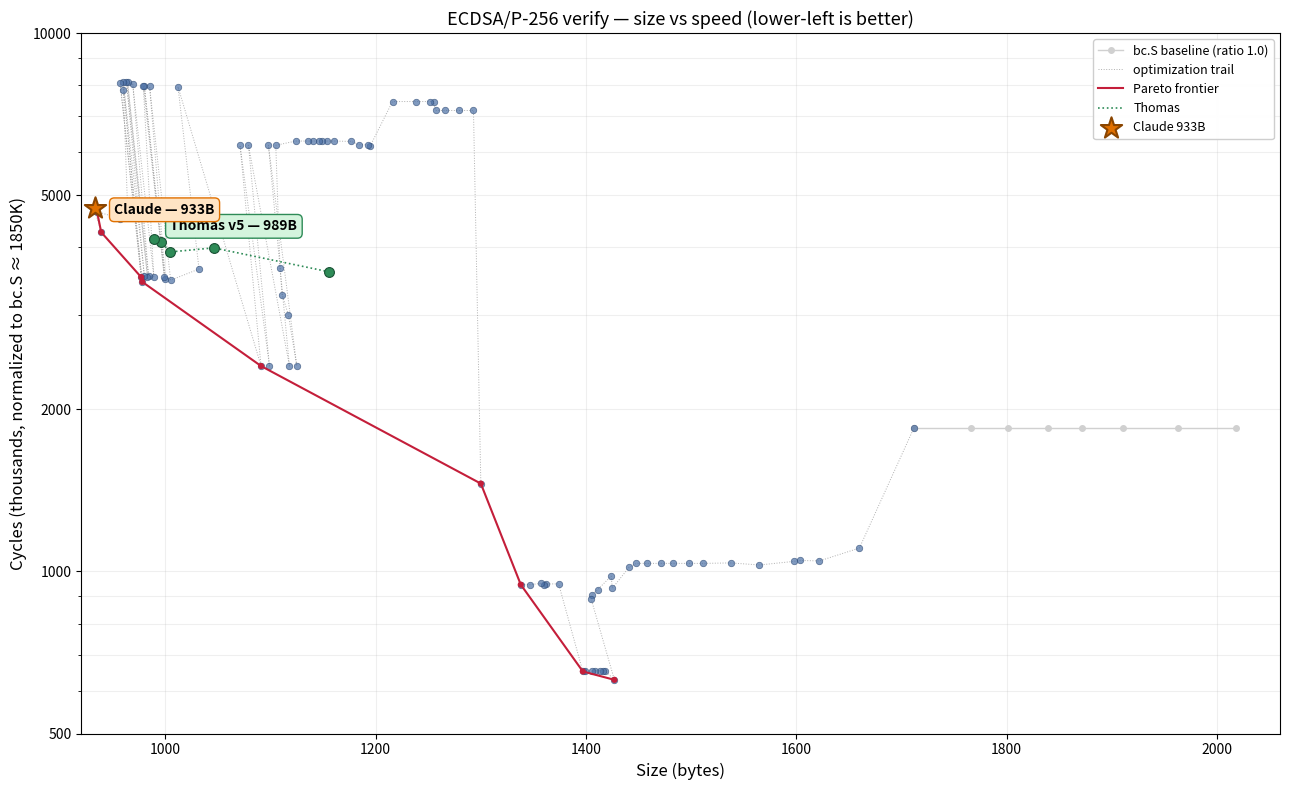

Recreate this plot in Python. (Note: this script raises an exception after producing the figure.)
#!/usr/bin/env python3
"""
Size-vs-speed progress chart (docs/progress.png).

kcyc_nominal = measured * 1850 / bc_baseline — ratios transfer across µarches.
"""

import matplotlib.pyplot as plt

# bc.S baseline track (all at ratio 1.0)
BC_TRACK = [2018, 1963, 1911, 1872, 1839, 1801, 1766, 1712]
BC_Y = 1850

# Full chronological trail.  Labels only on architectural turning points.
TRAIL = [
    # --- fast.S era: 64-bit Montgomery (CIOS), mulx ---
    (1712, 1850, "fork from bc.S\n1712B"),
    (1660, 1105, None), (1622, 1046, None), (1604, 1048, None),
    (1598, 1044, None), (1565, 1028, None), (1538, 1037, None),
    (1511, 1035, None), (1498, 1035, None), (1483, 1035, None),
    (1471, 1035, None), (1458, 1035, None), (1448, 1035, None),
    (1441, 1018, None), (1425,  930, None), (1424,  980, None),
    (1411,  925, None), (1406,  906, None), (1405,  888, None),
    (1427,  629, "Shamir's trick\n1427B — speed corner"),
    (1418,  654, None), (1416,  654, None), (1413,  654, None),
    (1409,  654, None), (1406,  653, None), (1399,  652, None),
    (1397,  652, None),
    # --- tiny.S fork: trade speed for size ---
    (1374,  948, None), (1362,  948, None), (1360,  945, None),
    (1357,  950, None), (1347,  945, None), (1338,  945, None),
    (1300, 1456, "32-bit q=t[top]\nno Montgomery"),
    (1293, 7180, None), (1279, 7180, None), (1266, 7180, None),
    (1257, 7180, None), (1255, 7460, None), (1252, 7460, None),
    (1238, 7460, None), (1216, 7460, None),
    (1195, 6180, "projective check\nno mod-p inv"),
    (1193, 6200, None), (1184, 6200, None), (1177, 6290, None),
    (1160, 6300, None), (1154, 6300, None), (1149, 6300, None),
    (1146, 6300, None), (1140, 6300, None), (1136, 6300, None),
    (1124, 6300, None),
    (1105, 6186, "bt-on-cN\nno exp buffer"),
    # --- speed/size knee: loop→dec+jnz, 64-bit schoolbook ---
    (1109, 3665, None), (1111, 3268, None), (1117, 2996, None),
    (1125, 2407, None), (1098, 6186, None), (1118, 2407, None),
    (1079, 6186, None),
    (1099, 2407, None),
    # --- op6/7 merge + fe_sub_raw inline chain (−8B). .Lop8=255/255 ---
    (1071, 6186, None),   # SMALL_MUL8
    (1091, 2407, None),
    # --- RCB COMPLETE ADDITION — one formula, no 3-way branch (−59B) ---
    (1012, 7950, None),
    (1032, 3645, None),
    # --- Addend slot shift: Shamir setup → one rep movsq (−16B) ---
    #   bc_v1 stages slots 2-7 = Gx,Gy,1,Qx,Qy,1.  RCB addend moves
    #   4,5,6 → 5,6,7 (pure nibble cycle, 0 B).  Retakes size corner.
    (1005, 3475, None),
    (985,  7960, None),
    # --- Micro-grind: imul for slot12, [rdi-64] inc, drop r15, lodsb ---
    (1000, 3490, None),
    (980,  7975, None),
    (999,  3530, None),
    (979,  7975, None),
    # --- fe_inv_m: no seed copy, no r8 (−10B).  Then .Lfm = Nmul (−5B) ---
    #   bc_v1 sets dst=1; loop starts at bit 255 instead of 254.
    #   fe_mul_m doesn't preserve rdi → bracket both calls instead.
    (989,  3530, None),
    (969,  8030, None),
    (984,  3540, None),
    (964,  8115, None),
    (983,  3525, None),
    (963,  8115, None),
    # --- Layout reorders: pt_mul/.Lcadd, fe_mul_m for rel8 jmps (−6B) ---
    #   Cycle numbers below are 10-run medians.  (Earlier single-shot
    #   measurements showed a ~5% "regression" here — noise.  The move
    #   actually landed reduce's inner loop in a single DSB chunk.)
    (980,  3540, None),
    (960,  8120, None),
    (977,  3520, None),
    (957,  8060, None),
    # --- Unrolled push-zero: +3/+1 B for ~3%/2% cycles.  Kills an
    #   #ifdef; xor ecx does three jobs (zero for push, zero for
    #   mul8's mov cl,N, eax no longer needed).  960B dominates 969B.
    (978,  3450, None),
    (960,  7845, None),
    # --- mul8: drop `loop`, keep `scasd` (+4B, −39% cycles) ---
    #   `loop` was ~6.5M of SMALL_MUL8's 7.8M cycles on its own.
    #   964B fills the 960→977 gap; scasd is the real size knob now.
    (964,  4780, None),
    # --- bc_run inherit r14 (−7), Fadd commute+scratch=dst (−6),
    #   1-B terminators (−3), cP built at rbp−40 → fe_iszero inlines
    #   (−6), r8 for &cP caller-saved (−5), or→dec eax (−2).
    (957,  4520, None),
    (935,  4660, None),
    # --- EFD reschedule (hyperelliptic.org/EFD): hoist RCB steps 14,15
    #   so X1,Z1 die early → slot2 reusable as 6th temp → 5 scratch
    #   slots → slot8 free → cP@slot8 → .Lcadd [r8-96] disp8 (−2B)
    (933,  4674, None),
    # --- -DFAST_ADVANCE: scasd→lea in SMALL_MUL8 (+6B, −10% cyc).
    #   Knocks 935B and 957B off the frontier.
    (939,  4265, "939B — lea advance"),
    (933,  4727, "933B — size corner"),  # re-benched 20-run
]

# Thomas's track: v1, v2, v3 (1004B), v4 (996B), v5 (989B).
# Our 977B default DOMINATES v5 on both axes (smaller AND faster).
# Thomas is fully off the frontier.
THOMAS_TRACK = [(1156, 3600), (1046, 3990), (1004, 3920), (996, 4100),
                (989, 4150)]
THOMAS    = (989, 4150)     # latest — still dominated
CLAUDE    = (933, 4727)     # 20-run median; size corner

def pareto(pts):
    front = []
    for i, (b, c) in enumerate(pts):
        if not any((b2 <= b and c2 <= c and (b2 < b or c2 < c))
                   for j, (b2, c2) in enumerate(pts) if j != i):
            front.append(i)
    front.sort(key=lambda i: pts[i][0])
    return front

ALL_XY = [(b, c) for b, c, _ in TRAIL] + THOMAS_TRACK
FRONT = pareto(ALL_XY)

# ======================================================================
fig, ax = plt.subplots(figsize=(13, 8), dpi=100)

# bc.S baseline — faded gray
ax.plot(BC_TRACK, [BC_Y]*len(BC_TRACK), 'o-', color='#d0d0d0',
        markersize=4, linewidth=1, zorder=1, label='bc.S baseline (ratio 1.0)')

# Chronological trail — dotted gray with small blue dots
tx = [p[0] for p in TRAIL]
ty = [p[1] for p in TRAIL]
ax.plot(tx, ty, ':', color='#b0b0b0', linewidth=0.7, zorder=2,
        label='optimization trail')
ax.scatter(tx, ty, c='#4a6fa5', s=22, edgecolors='#2a4670',
           linewidths=0.5, zorder=3, alpha=0.7)

# Pareto frontier — thin line, small dots.  The frontier is dense on the
# left (many sub-1000B points separated by single bytes), so big diamonds
# just pile into a blob.  Small markers + thin line let the curve read.
px = [ALL_XY[i][0] for i in FRONT]
py = [ALL_XY[i][1] for i in FRONT]
ax.plot(px, py, '-', color='#c41e3a', linewidth=1.5, zorder=4,
        label='Pareto frontier')
ax.scatter(px, py, c='#c41e3a', s=20, marker='o',
           edgecolors='none', zorder=5)

# Thomas track.  v5 is his latest; all 5 points dominated.
ttx = [p[0] for p in THOMAS_TRACK]
tty = [p[1] for p in THOMAS_TRACK]
ax.plot(ttx, tty, ':', color='#2e8b57', linewidth=1.2, zorder=4,
        label='Thomas')
ax.scatter(ttx, tty, c='#2e8b57', s=50, marker='o',
           edgecolors='#1a5235', linewidths=0.8, zorder=5)
ax.annotate(f'Thomas v5 — {THOMAS[0]}B', THOMAS,
            textcoords="offset points", xytext=(12, 6), fontsize=10,
            fontweight='bold',
            bbox=dict(boxstyle='round,pad=0.35', fc='#d4f4dd',
            ec='#2e8b57', lw=1))

# Size corner — the one annotation that matters.
ax.scatter([CLAUDE[0]], [CLAUDE[1]], c='#e07000', s=260, marker='*',
           edgecolors='#8a4500', linewidths=1.5, zorder=6,
           label=f'Claude {CLAUDE[0]}B')
ax.annotate(f'Claude — {CLAUDE[0]}B',
            CLAUDE, textcoords="offset points", xytext=(14, -4),
            fontsize=10, fontweight='bold',
            bbox=dict(boxstyle='round,pad=0.35', fc='#ffe4c4',
                      ec='#e07000', lw=1))

ax.set_xlabel('Size (bytes)', fontsize=12)
ax.set_ylabel('Cycles (thousands, normalized to bc.S ≈ 1850K)', fontsize=12)
ax.set_title('ECDSA/P-256 verify — size vs speed (lower-left is better)',
             fontsize=13)
ax.legend(loc='upper right', framealpha=0.95, fontsize=9)
ax.grid(True, alpha=0.2, which='both')
ax.set_axisbelow(True)
# Log-y: cycles span 629K → 8470K (~13:1).  Log compresses the tiny.S
# speed-for-size grind (6.2M → 8.5M) into a visible band instead of
# a wall at the top, and separates the fast.S cluster (650K-1000K)
# from the bc.S baseline (1850K).  Size stays linear — only 2:1 range.
ax.set_yscale('log')
ax.set_xlim(920, 2060)
ax.set_ylim(500, 10000)
# Clean up the log axis: major ticks at nice values, no scientific notation.
from matplotlib.ticker import ScalarFormatter, LogLocator
ax.yaxis.set_major_locator(LogLocator(base=10, subs=[1, 2, 5]))
ax.yaxis.set_major_formatter(ScalarFormatter())
ax.yaxis.set_minor_formatter(lambda x, pos: '')

plt.tight_layout()
plt.savefig('docs/progress.png', dpi=100, bbox_inches='tight')
print(f"wrote docs/progress.png")
print(f"Pareto frontier: {[(ALL_XY[i][0], ALL_XY[i][1]) for i in FRONT]}")
